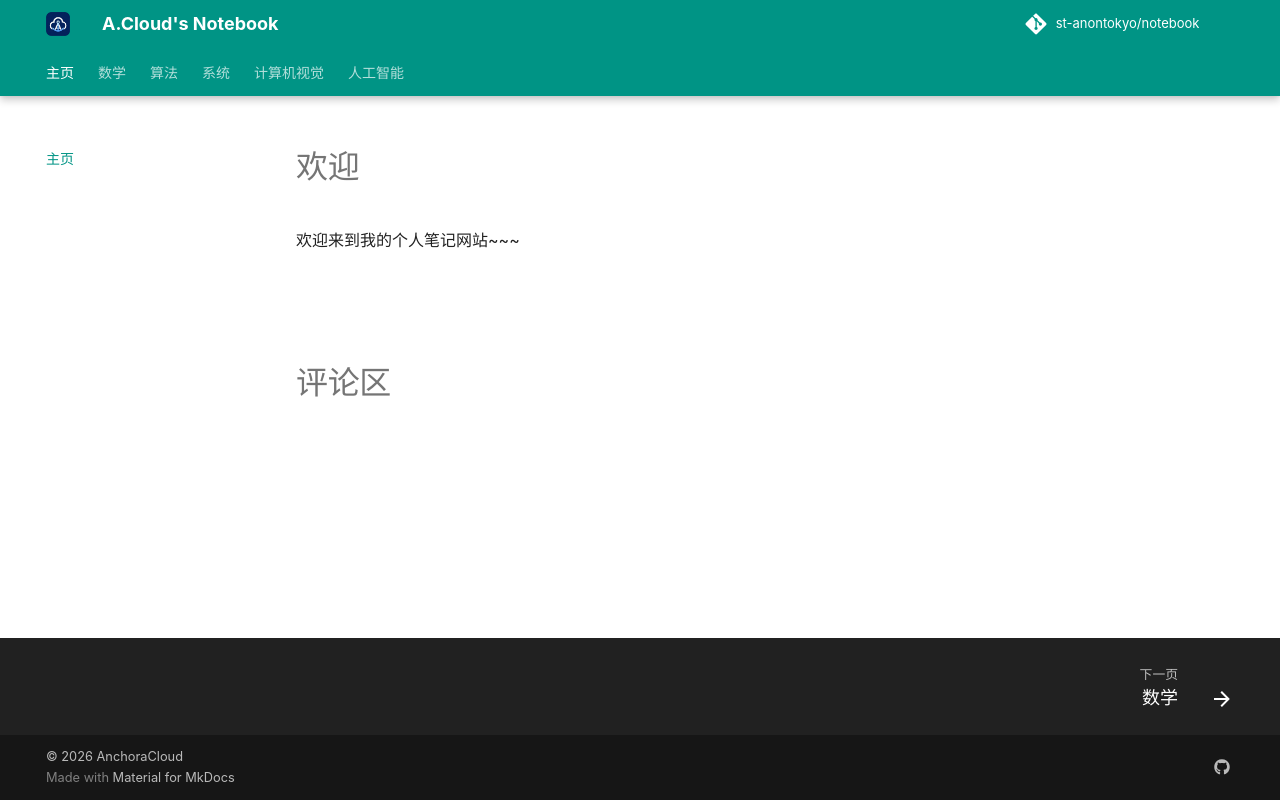

repository: St-AnonTokyo/notebook · page: index.html · generator: mkdocs

# 欢迎

欢迎来到我的个人笔记网站~~~

<br><br><br>

# 评论区

<script src="https://giscus.app/client.js"
        data-repo="St-AnonTokyo/notebook"
        data-repo-id="R_kgDOTN4hJw"
        data-category="Announcements"
        data-category-id="DIC_kwDOTN4hJ84DAqUo"
        data-mapping="pathname"
        data-strict="0"
        data-reactions-enabled="1"
        data-emit-metadata="1"
        data-input-position="top"
        data-theme="preferred_color_scheme"
        data-lang="zh-CN"
        data-loading="lazy"
        crossorigin="anonymous"
        async>
</script>
